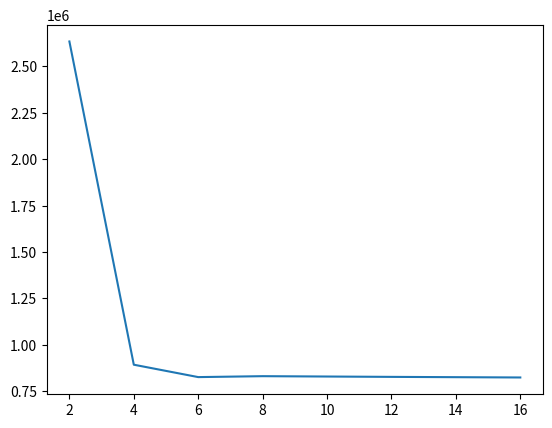

This figure's Python source:
import matplotlib.pyplot as plt

thread_count = [2, 4, 6, 8, 12, 16]

cpu = [1.434, 1.334, 1.347, 1.371, 1.374, 1.355]
count = [2 * el for el in 
    [1948217, 750816, 488024, 417740, 424928, 386036]
]
count_per_cpu = [2 * el for el in 
    [1358459, 562891, 362265, 304659, 309342, 284850]
]
# plt.plot(thread_count, count)

# plt.show()

thread_count = [2, 4, 6, 8, 12, 16]

cpu = [1.406, 2.634, 2.527, 2.565, 2.599, 2.621]
count = [2 * el for el in 
    [1852543, 1176256, 1044186, 1066174, 1075619, 1080195]
]
count_per_cpu = [2 * el for el in 
    [1317156, 446594, 413196, 415696, 413808, 412189]
]
plt.plot(thread_count, count_per_cpu)

plt.show()
